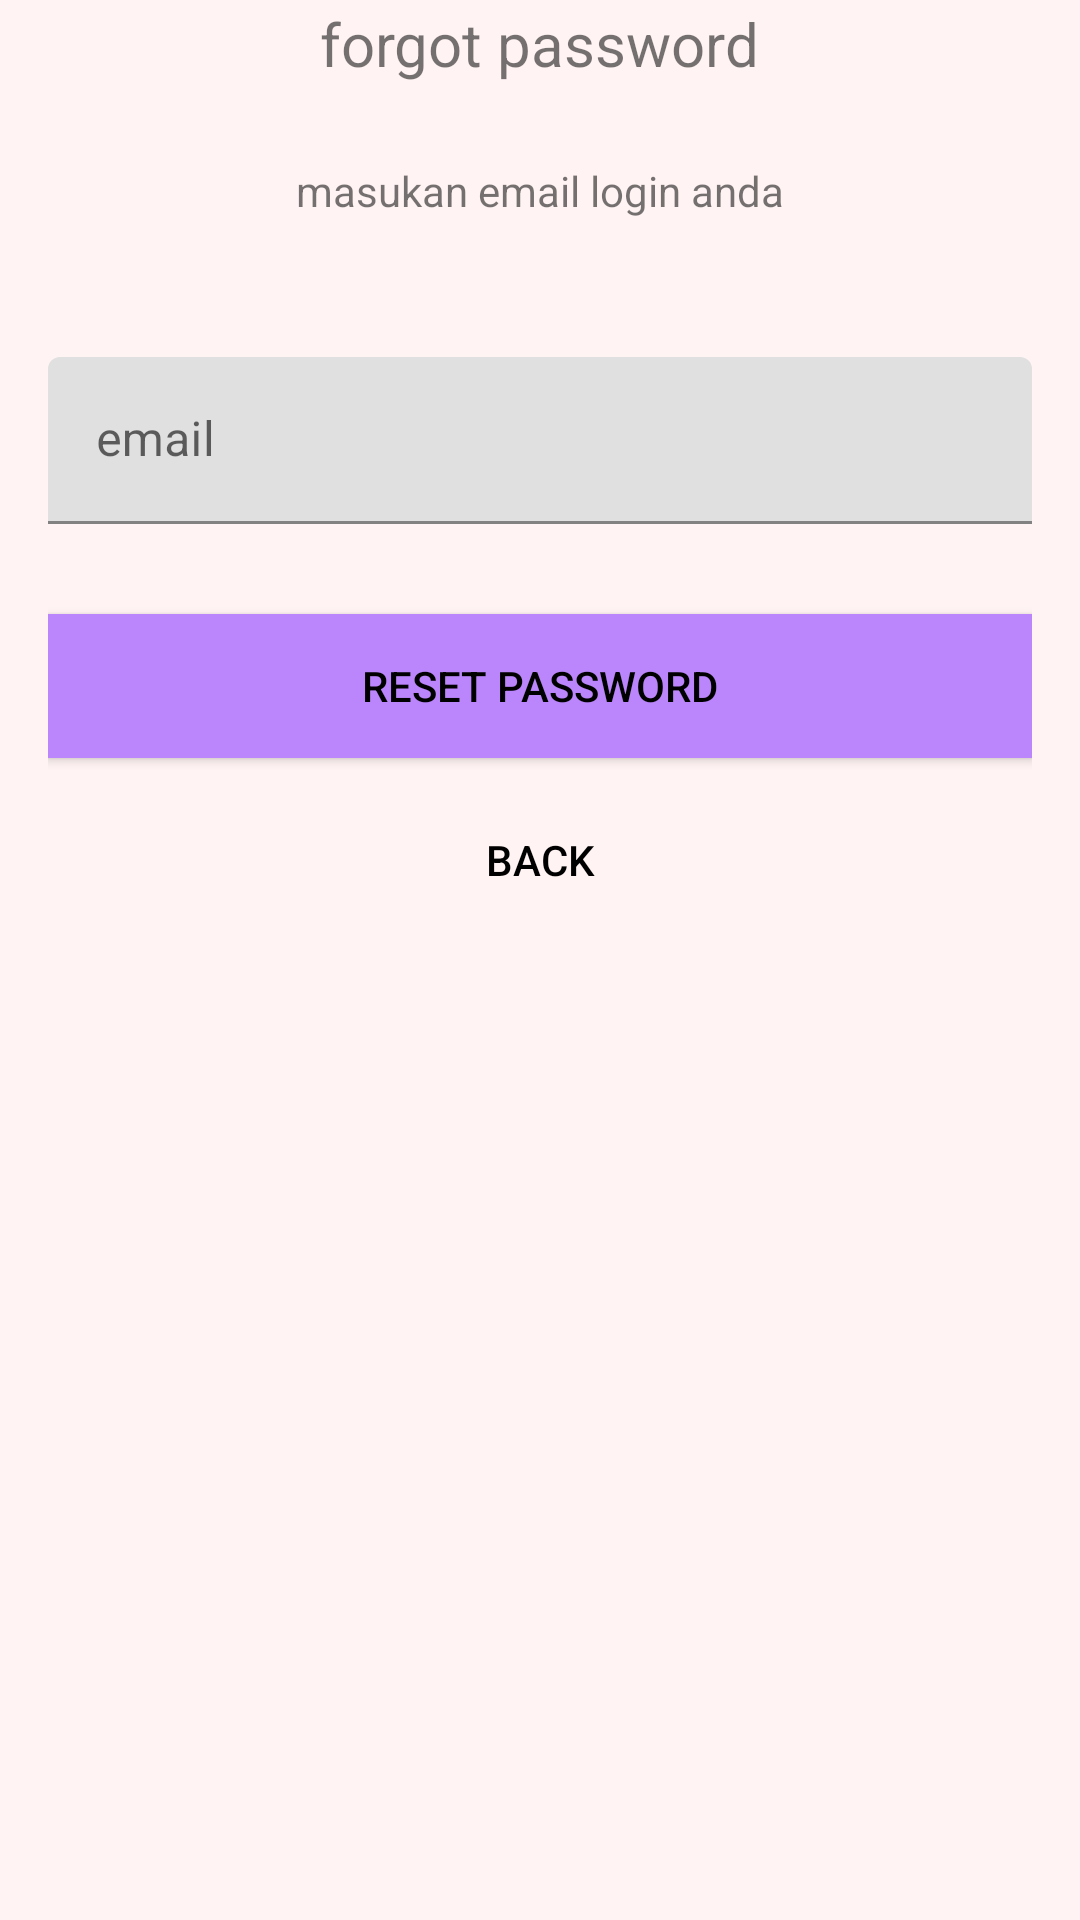

This screen was rendered from an Android layout file. Write that file and the resources it references.
<!-- AndroidManifest.xml: application theme Theme.Sportkuy -->
<!-- res/layout/activity_reset_password.xml -->
<?xml version="1.0" encoding="utf-8"?>
<androidx.constraintlayout.widget.ConstraintLayout xmlns:android="http://schemas.android.com/apk/res/android"
    xmlns:app="http://schemas.android.com/apk/res-auto"
    xmlns:tools="http://schemas.android.com/tools"
    android:layout_width="match_parent"
    android:layout_height="match_parent"
    android:layout_gravity="center"
    android:background="@drawable/background"
    android:fitsSystemWindows="true"
    tools:context=".forgetpassword.ResetPasswordActivity">

    <LinearLayout
        android:layout_width="fill_parent"
        android:layout_height="wrap_content"
        android:layout_marginTop="30dp"
        android:layout_marginBottom="369dp"
        android:gravity="center"
        android:orientation="vertical"
        android:padding="16dp"
        app:layout_constraintBottom_toBottomOf="parent"
        app:layout_constraintEnd_toEndOf="parent"
        app:layout_constraintStart_toStartOf="parent"
        app:layout_constraintTop_toTopOf="parent">

        <TextView
            android:layout_width="wrap_content"
            android:layout_height="wrap_content"
            android:layout_gravity="center_horizontal"
            android:padding="10dp"
            android:text="forgot password"
            android:textSize="20dp" />

        <TextView
            android:layout_width="wrap_content"
            android:layout_height="wrap_content"
            android:layout_marginBottom="10dp"
            android:gravity="center_horizontal"
            android:padding="16dp"
            android:text="masukan email login anda"
            android:textSize="14dp" />

        <com.google.android.material.textfield.TextInputLayout
            android:layout_width="match_parent"
            android:layout_height="wrap_content">

            <EditText
                android:id="@+id/email"
                android:layout_width="match_parent"
                android:layout_height="wrap_content"
                android:layout_marginTop="20dp"
                android:layout_marginBottom="10dp"
                android:hint="email"
                android:inputType="textEmailAddress"
                android:textColor="#000"
                android:textColorHint="@android:color/white" />
        </com.google.android.material.textfield.TextInputLayout>
        <Button
            android:id="@+id/btn_reset_password"
            android:layout_width="fill_parent"
            android:layout_height="wrap_content"
            android:layout_marginTop="20dip"
            android:background="@color/purple_200"
            android:text="reset password"
            android:textColor="@android:color/black" />

        <Button
            android:id="@+id/btn_back"
            android:layout_width="wrap_content"
            android:layout_height="wrap_content"
            android:layout_marginTop="10dp"
            android:background="@null"
            android:text="back"
            android:textColor="@android:color/black" />

    </LinearLayout>

    <ProgressBar
        android:id="@+id/progressBar"
        android:layout_width="30dp"
        android:layout_height="30dp"
        android:layout_gravity="center|bottom"
        android:layout_marginStart="411dp"
        android:layout_marginEnd="411dp"
        android:layout_marginBottom="731dp"
        android:visibility="gone"
        app:layout_constraintBottom_toBottomOf="parent"
        app:layout_constraintEnd_toEndOf="parent"
        app:layout_constraintStart_toStartOf="parent"
        app:layout_constraintTop_toTopOf="parent" />
</androidx.constraintlayout.widget.ConstraintLayout>
<!-- resources referenced by this layout -->
<resources>
  <color name="purple_200">#FFBB86FC</color>
  <!-- drawable background: png bitmap (drawable-hdpi, 14658 bytes) -->
  <style name="Theme.Sportkuy" parent="Theme.MaterialComponents.DayNight.NoActionBar">
          
          <item name="colorPrimary">@color/purple_500</item>
          <item name="colorPrimaryVariant">@color/purple_700</item>
          <item name="colorOnPrimary">@color/white</item>
          
          <item name="colorSecondary">@color/teal_200</item>
          <item name="colorSecondaryVariant">@color/teal_700</item>
          <item name="colorOnSecondary">@color/black</item>
          
          <item name="android:statusBarColor" tools:targetApi="l">?attr/colorPrimaryVariant</item>
          
      </style>
  <color name="purple_500">#FF6200EE</color>
  <color name="purple_700">#F43E68</color>
  <color name="white">#FFFFFFFF</color>
  <color name="teal_200">#FF03DAC5</color>
  <color name="teal_700">#FF018786</color>
  <color name="black">#FF000000</color>
</resources>
